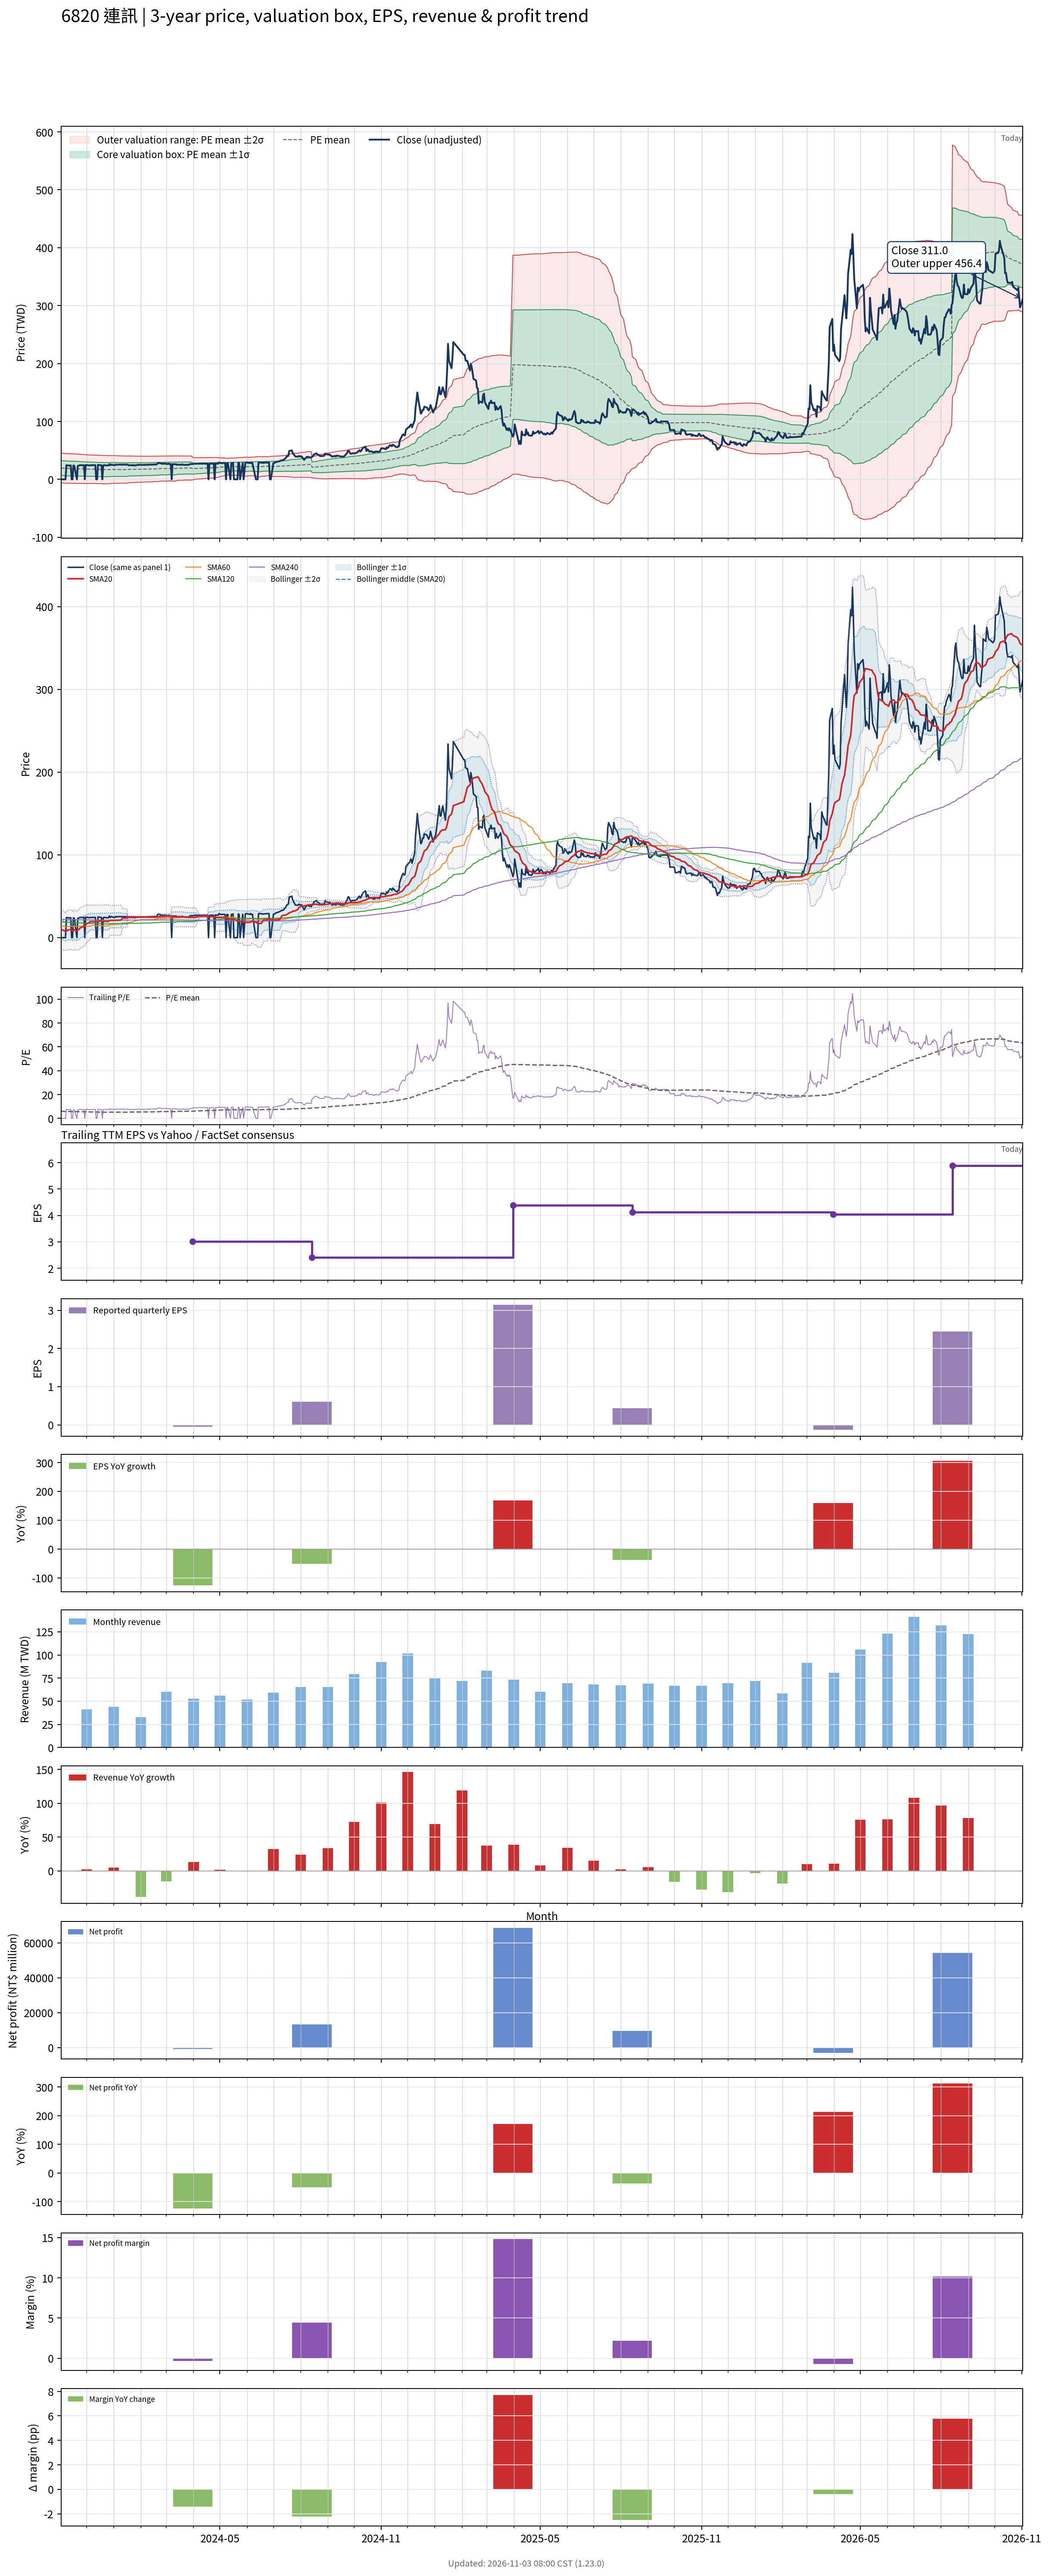

The table this chart was drawn from, first rows:
# chart-version: skill-stock-dynamic-val…
date, close, available_date, period_end, eps, ttm_eps, pe, pe_mean, pe_std, price_m2, price_m1, price_mean, price_p1, price_p2, forward_eps, forward_pe, forward_pe_mean, forward_pe_std, forward_price_m2, forward_price_m1, forward_price_mean, forward_price_p1, forward_price_p2, sma20
2023-11-02, 0.000000, 2023-08-14, 2023-06-30, 0.69, 3.26, 0.000000, 6.053, 3.879, -5.558, 7.087, 19.73, 32.38, 45.02, , , , , , , , , , 9.482
2023-11-03, 0.000000, 2023-08-14, 2023-06-30, 0.69, 3.26, 0.000000, 5.977, 3.907, -5.992, 6.746, 19.48, 32.22, 44.96, , , , , , , , , , 9.482
2023-11-06, 0.000000, 2023-08-14, 2023-06-30, 0.69, 3.26, 0.000000, 5.898, 3.932, -6.41, 6.409, 19.23, 32.05, 44.87, , , , , , , , , , 8.277
2023-11-07, 0.000000, 2023-08-14, 2023-06-30, 0.69, 3.26, 0.000000, 5.817, 3.953, -6.809, 6.078, 18.96, 31.85, 44.74, , , , , , , , , , 7.09
2023-11-08, 24.3, 2023-08-14, 2023-06-30, 0.69, 3.26, 7.454, 5.8, 3.941, -6.788, 6.06, 18.91, 31.76, 44.6, , , , , , , , , , 8.305
2023-11-09, 24.3, 2023-08-14, 2023-06-30, 0.69, 3.26, 7.454, 5.785, 3.931, -6.772, 6.043, 18.86, 31.67, 44.49, , , , , , , , , , 8.332
2023-11-10, 23.8, 2023-08-14, 2023-06-30, 0.69, 3.26, 7.301, 5.767, 3.919, -6.752, 6.024, 18.8, 31.57, 44.35, , , , , , , , , , 9.523
2023-11-13, 24, 2023-08-14, 2023-06-30, 0.69, 3.26, 7.362, 5.749, 3.906, -6.729, 6.006, 18.74, 31.48, 44.21, , , , , , , , , , 9.535
2023-11-14, 0.000000, 2023-08-14, 2023-06-30, 0.69, 3.26, 0.000000, 5.749, 3.906, -6.729, 6.006, 18.74, 31.48, 44.21, , , , , , , , , , 9.535
2023-11-15, 0.000000, 2023-08-14, 2023-06-30, 0.69, 3.26, 0.000000, 5.67, 3.926, -7.115, 5.684, 18.48, 31.28, 44.08, , , , , , , , , , 8.35
2023-11-16, 24, 2023-08-14, 2023-06-30, 0.69, 3.26, 7.362, 5.731, 3.894, -6.707, 5.988, 18.68, 31.38, 44.07, , , , , , , , , , 8.373
2023-11-17, 23.4, 2023-08-14, 2023-06-30, 0.69, 3.26, 7.178, 5.712, 3.881, -6.685, 5.968, 18.62, 31.27, 43.93, , , , , , , , , , 9.543
2023-11-20, 0.000000, 2023-08-14, 2023-06-30, 0.69, 3.26, 0.000000, 5.633, 3.9, -7.068, 5.648, 18.36, 31.08, 43.79, , , , , , , , , , 8.365
2023-11-21, 23.35, 2023-08-14, 2023-06-30, 0.69, 3.26, 7.163, 5.613, 3.887, -7.042, 5.629, 18.3, 30.97, 43.64, , , , , , , , , , 9.533
2023-11-22, 23.6, 2023-08-14, 2023-06-30, 0.69, 3.26, 7.239, 5.594, 3.873, -7.014, 5.612, 18.24, 30.86, 43.49, , , , , , , , , , 9.537
2023-11-23, 24.25, 2023-08-14, 2023-06-30, 0.69, 3.26, 7.439, 5.577, 3.86, -6.986, 5.598, 18.18, 30.77, 43.35, , , , , , , , , , 10.75
2023-11-24, 24.45, 2023-08-14, 2023-06-30, 0.69, 3.26, 7.5, 5.559, 3.845, -6.95, 5.586, 18.12, 30.66, 43.19, , , , , , , , , , 11.97
2023-11-27, 24.3, 2023-08-14, 2023-06-30, 0.69, 3.26, 7.454, 5.542, 3.832, -6.921, 5.573, 18.07, 30.56, 43.05, , , , , , , , , , 13.19
2023-11-28, 24.4, 2023-08-14, 2023-06-30, 0.69, 3.26, 7.485, 5.525, 3.819, -6.889, 5.561, 18.01, 30.46, 42.91, , , , , , , , , , 14.41
2023-11-29, 0.000000, 2023-08-14, 2023-06-30, 0.69, 3.26, 0.000000, 5.446, 3.835, -7.25, 5.253, 17.76, 30.26, 42.76, , , , , , , , , , 14.41
2023-11-30, 24.75, 2023-08-14, 2023-06-30, 0.69, 3.26, 7.592, 5.429, 3.82, -7.211, 5.244, 17.7, 30.15, 42.61, , , , , , , , , , 15.64
2023-12-01, 24.7, 2023-08-14, 2023-06-30, 0.69, 3.26, 7.577, 5.41, 3.805, -7.167, 5.235, 17.64, 30.04, 42.44, , , , , , , , , , 16.88
2023-12-04, 24.05, 2023-08-14, 2023-06-30, 0.69, 3.26, 7.377, 5.395, 3.793, -7.141, 5.224, 17.59, 29.95, 42.32, , , , , , , , , , 18.08
2023-12-05, 24.3, 2023-08-14, 2023-06-30, 0.69, 3.26, 7.454, 5.38, 3.781, -7.113, 5.214, 17.54, 29.87, 42.19, , , , , , , , , , 19.3
2023-12-06, 24.35, 2023-08-14, 2023-06-30, 0.69, 3.26, 7.469, 5.366, 3.77, -7.086, 5.204, 17.49, 29.78, 42.07, , , , , , , , , , 19.3
2023-12-07, 24.5, 2023-08-14, 2023-06-30, 0.69, 3.26, 7.515, 5.356, 3.763, -7.071, 5.195, 17.46, 29.73, 41.99, , , , , , , , , , 19.31
2023-12-08, 24.45, 2023-08-14, 2023-06-30, 0.69, 3.26, 7.5, 5.345, 3.754, -7.052, 5.186, 17.42, 29.66, 41.9, , , , , , , , , , 19.34
2023-12-11, 24.45, 2023-08-14, 2023-06-30, 0.69, 3.26, 7.5, 5.334, 3.745, -7.032, 5.178, 17.39, 29.6, 41.81, , , , , , , , , , 19.36
2023-12-12, 0.000000, 2023-08-14, 2023-06-30, 0.69, 3.26, 0.000000, 5.334, 3.745, -7.032, 5.178, 17.39, 29.6, 41.81, , , , , , , , , , 19.36
2023-12-13, 0.000000, 2023-08-14, 2023-06-30, 0.69, 3.26, 0.000000, 5.26, 3.763, -7.385, 4.881, 17.15, 29.41, 41.68, , , , , , , , , , 19.36
2023-12-14, 25.1, 2023-08-14, 2023-06-30, 0.69, 3.26, 7.699, 5.25, 3.755, -7.366, 4.875, 17.12, 29.36, 41.6, , , , , , , , , , 19.42
2023-12-15, 24.8, 2023-08-14, 2023-06-30, 0.69, 3.26, 7.607, 5.245, 3.751, -7.358, 4.87, 17.1, 29.33, 41.55, , , , , , , , , , 19.49
2023-12-18, 24.3, 2023-08-14, 2023-06-30, 0.69, 3.26, 7.454, 5.238, 3.746, -7.349, 4.863, 17.08, 29.29, 41.5, , , , , , , , , , 20.7
2023-12-19, 0.000000, 2023-08-14, 2023-06-30, 0.69, 3.26, 0.000000, 5.168, 3.765, -7.699, 4.574, 16.85, 29.12, 41.39, , , , , , , , , , 19.54
2023-12-20, 24.15, 2023-08-14, 2023-06-30, 0.69, 3.26, 7.408, 5.159, 3.758, -7.685, 4.566, 16.82, 29.07, 41.32, , , , , , , , , , 19.57
2023-12-21, 24.4, 2023-08-14, 2023-06-30, 0.69, 3.26, 7.485, 5.151, 3.752, -7.672, 4.56, 16.79, 29.02, 41.25, , , , , , , , , , 19.57
2023-12-22, 24.4, 2023-08-14, 2023-06-30, 0.69, 3.26, 7.485, 5.142, 3.745, -7.655, 4.553, 16.76, 28.97, 41.18, , , , , , , , , , 19.57
2023-12-25, 23.95, 2023-08-14, 2023-06-30, 0.69, 3.26, 7.347, 5.132, 3.738, -7.64, 4.545, 16.73, 28.92, 41.1, , , , , , , , , , 19.55
2023-12-26, 24.15, 2023-08-14, 2023-06-30, 0.69, 3.26, 7.408, 5.122, 3.73, -7.621, 4.538, 16.7, 28.86, 41.01, , , , , , , , , , 19.54
2023-12-27, 26.2, 2023-08-14, 2023-06-30, 0.69, 3.26, 8.037, 5.189, 3.709, -7.268, 4.824, 16.92, 29.01, 41.1, , , , , , , , , , 20.85
2023-12-28, 24.3, 2023-08-14, 2023-06-30, 0.69, 3.26, 7.454, 5.179, 3.702, -7.251, 4.817, 16.88, 28.95, 41.02, , , , , , , , , , 20.83
2023-12-29, 25.45, 2023-08-14, 2023-06-30, 0.69, 3.26, 7.807, 5.244, 3.679, -6.888, 5.105, 17.1, 29.09, 41.08, , , , , , , , , , 20.86
2024-01-02, 24.3, 2023-08-14, 2023-06-30, 0.69, 3.26, 7.454, 5.235, 3.671, -6.871, 5.097, 17.07, 29.03, 41, , , , , , , , , , 20.88
2024-01-03, 25.45, 2023-08-14, 2023-06-30, 0.69, 3.26, 7.807, 5.227, 3.665, -6.855, 5.093, 17.04, 28.99, 40.94, , , , , , , , , , 20.93
2024-01-04, 25.25, 2023-08-14, 2023-06-30, 0.69, 3.26, 7.745, 5.217, 3.657, -6.832, 5.089, 17.01, 28.93, 40.85, , , , , , , , , , 20.98
2024-01-05, 25.25, 2023-08-14, 2023-06-30, 0.69, 3.26, 7.745, 5.208, 3.649, -6.811, 5.084, 16.98, 28.87, 40.77, , , , , , , , , , 21.02
2024-01-08, 25.45, 2023-08-14, 2023-06-30, 0.69, 3.26, 7.807, 5.199, 3.64, -6.787, 5.08, 16.95, 28.82, 40.68, , , , , , , , , , 21.07
2024-01-09, 25.35, 2023-08-14, 2023-06-30, 0.69, 3.26, 7.776, 5.19, 3.633, -6.766, 5.076, 16.92, 28.76, 40.6, , , , , , , , , , 21.11
2024-01-10, 25.35, 2023-08-14, 2023-06-30, 0.69, 3.26, 7.776, 5.181, 3.625, -6.744, 5.073, 16.89, 28.71, 40.52, , , , , , , , , , 22.38
2024-01-11, 25.35, 2023-08-14, 2023-06-30, 0.69, 3.26, 7.776, 5.172, 3.617, -6.723, 5.069, 16.86, 28.65, 40.45, , , , , , , , , , 23.65
2024-01-12, 25.35, 2023-08-14, 2023-06-30, 0.69, 3.26, 7.776, 5.163, 3.609, -6.702, 5.065, 16.83, 28.6, 40.37, , , , , , , , , , 23.66
2024-01-15, 25.35, 2023-08-14, 2023-06-30, 0.69, 3.26, 7.776, 5.157, 3.605, -6.689, 5.062, 16.81, 28.56, 40.31, , , , , , , , , , 23.69
2024-01-16, 25.35, 2023-08-14, 2023-06-30, 0.69, 3.26, 7.776, 5.149, 3.598, -6.669, 5.059, 16.79, 28.52, 40.24, , , , , , , , , , 23.74
2024-01-17, 25.35, 2023-08-14, 2023-06-30, 0.69, 3.26, 7.776, 5.214, 3.574, -6.305, 5.347, 17, 28.65, 40.3, , , , , , , , , , 25.01
2024-01-18, 24.3, 2023-08-14, 2023-06-30, 0.69, 3.26, 7.454, 5.276, 3.547, -5.928, 5.636, 17.2, 28.76, 40.33, , , , , , , , , , 25.02
2024-01-19, 24.3, 2023-08-14, 2023-06-30, 0.69, 3.26, 7.454, 5.338, 3.519, -5.543, 5.93, 17.4, 28.88, 40.35, , , , , , , , , , 25.01
2024-01-22, 24.5, 2023-08-14, 2023-06-30, 0.69, 3.26, 7.515, 5.329, 3.512, -5.524, 5.924, 17.37, 28.82, 40.27, , , , , , , , , , 25.02
2024-01-23, 24.05, 2023-08-14, 2023-06-30, 0.69, 3.26, 7.377, 5.321, 3.506, -5.513, 5.917, 17.35, 28.78, 40.2, , , , , , , , , , 25.02
2024-01-24, 24.75, 2023-08-14, 2023-06-30, 0.69, 3.26, 7.592, 5.315, 3.501, -5.503, 5.912, 17.33, 28.74, 40.16, , , , , , , , , , 25.05
... 666 more rows
